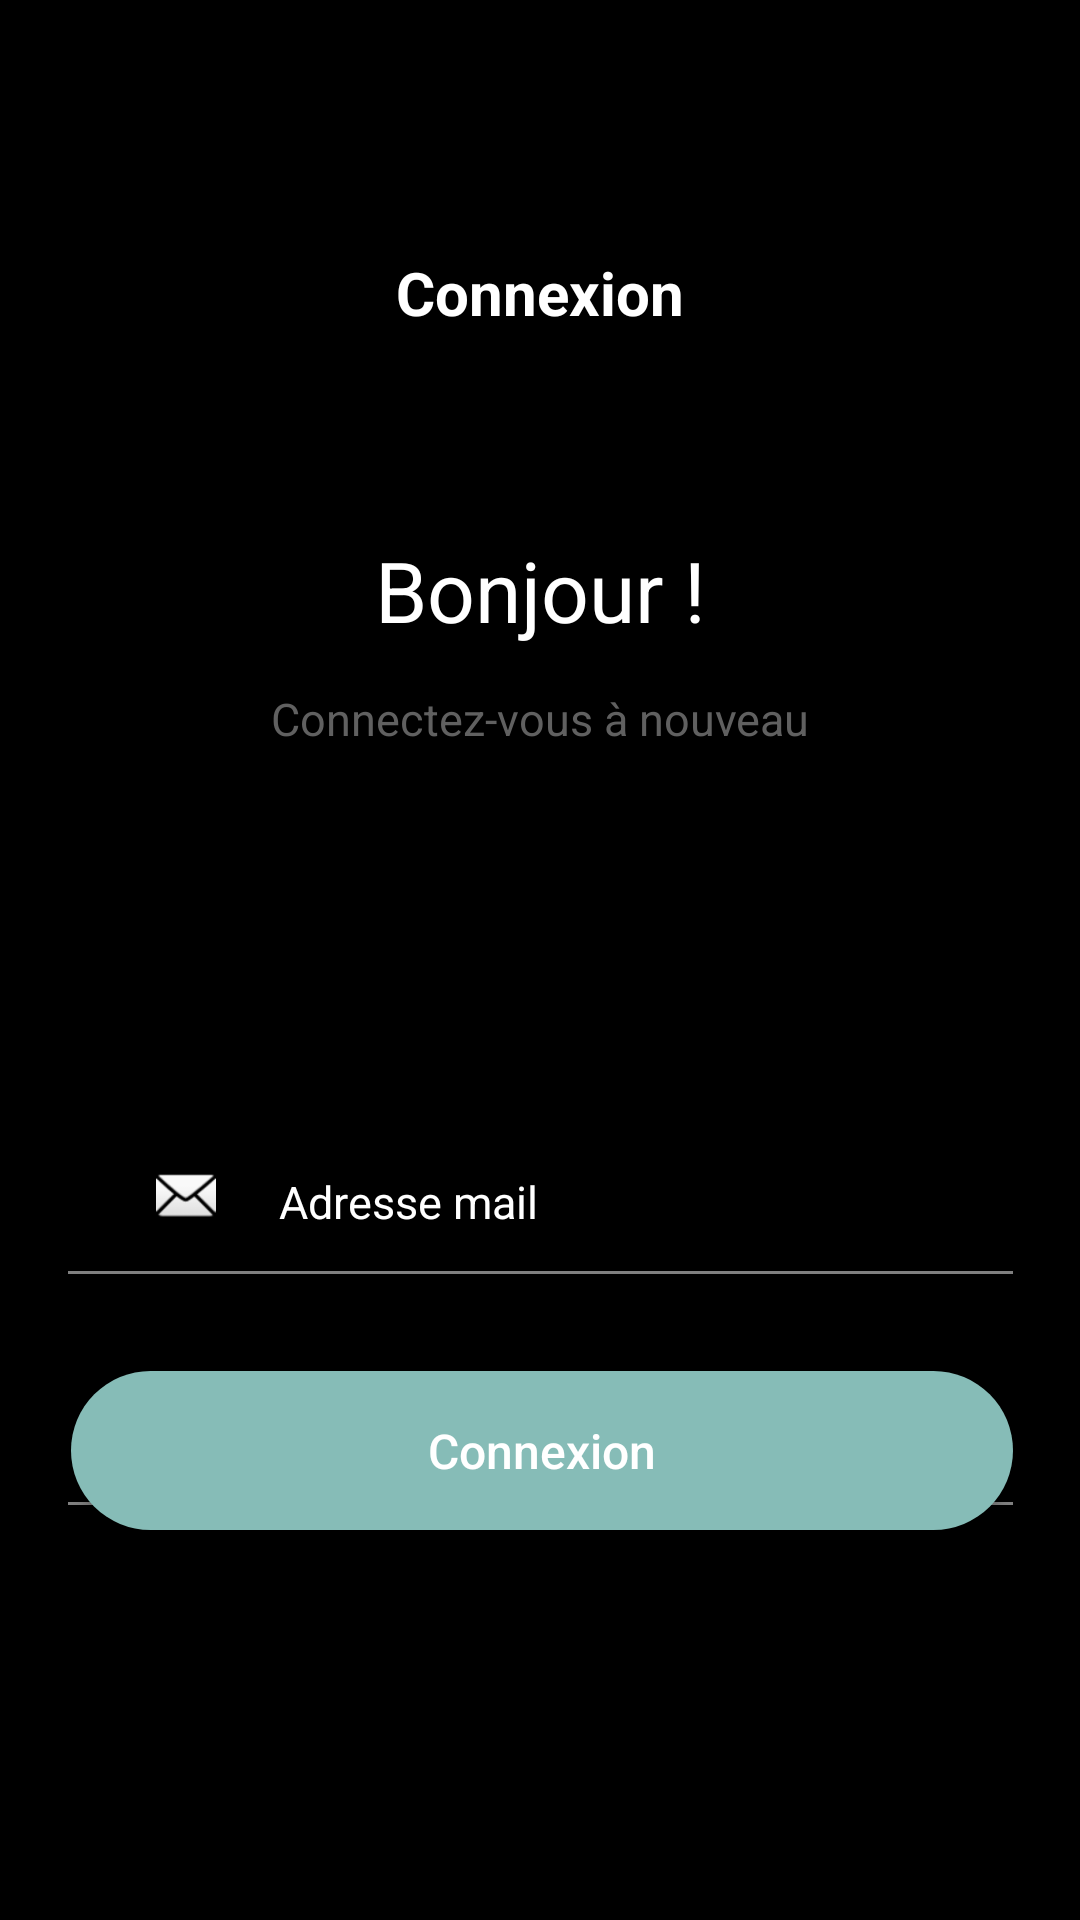

This screen was rendered from an Android layout file. Write that file and the resources it references.
<!-- AndroidManifest.xml: application theme Theme.AppAurion -->
<!-- res/layout/activity_login.xml -->
<?xml version="1.0" encoding="utf-8"?>
<androidx.constraintlayout.widget.ConstraintLayout xmlns:android="http://schemas.android.com/apk/res/android"
    xmlns:app="http://schemas.android.com/apk/res-auto"
    xmlns:tools="http://schemas.android.com/tools"
    android:layout_width="match_parent"
    android:layout_height="match_parent"
    android:background="@color/black"
    tools:context=".LoginActivity">

    <TextView
        android:id="@+id/textView3"
        android:layout_width="wrap_content"
        android:layout_height="wrap_content"
        android:layout_marginStart="150dp"
        android:layout_marginTop="84dp"
        android:layout_marginEnd="150dp"
        android:text="Connexion"
        android:textColor="#FFFFFF"
        android:textSize="20dp"
        android:textStyle="bold"
        app:layout_constraintEnd_toEndOf="parent"
        app:layout_constraintStart_toStartOf="parent"
        app:layout_constraintTop_toTopOf="parent" />

    <TextView
        android:id="@+id/textView2"
        android:layout_width="wrap_content"
        android:layout_height="wrap_content"
        android:layout_marginStart="150dp"
        android:layout_marginTop="178dp"
        android:layout_marginEnd="150dp"
        android:text="Bonjour !"
        android:textColor="#FFFFFF"
        android:textSize="28dp"
        app:layout_constraintEnd_toEndOf="parent"
        app:layout_constraintStart_toStartOf="parent"
        app:layout_constraintTop_toTopOf="parent" />

    <TextView
        android:id="@+id/textView"
        android:layout_width="wrap_content"
        android:layout_height="wrap_content"
        android:layout_marginStart="122dp"
        android:layout_marginTop="14dp"
        android:layout_marginEnd="122dp"
        android:text="Connectez-vous à nouveau"
        android:textColor="#606060"
        android:textSize="15sp"
        app:layout_constraintEnd_toEndOf="parent"
        app:layout_constraintStart_toStartOf="parent"
        app:layout_constraintTop_toBottomOf="@+id/textView2" />

    <EditText
        android:id="@+id/editTextTextEmailAddress"
        android:layout_width="275dp"
        android:layout_height="47dp"
        android:layout_marginStart="89dp"
        android:layout_marginTop="126dp"
        android:ems="10"
        android:hint="Adresse mail"
        android:inputType="textEmailAddress"
        android:minHeight="48dp"
        android:textAppearance="@style/TextAppearance.AppCompat.Body1"
        android:textColor="@color/white"
        android:textColorHint="@color/white"
        android:textSize="15sp"
        app:layout_constraintStart_toStartOf="parent"
        app:layout_constraintTop_toBottomOf="@+id/textView" />

    <View
        android:id="@+id/divider"
        android:layout_width="315dp"
        android:layout_height="1dp"
        android:layout_marginStart="48dp"
        android:layout_marginTop="1dp"
        android:layout_marginEnd="48dp"
        android:background="#7F7F7F"
        app:layout_constraintEnd_toEndOf="parent"
        app:layout_constraintStart_toStartOf="parent"
        app:layout_constraintTop_toBottomOf="@+id/editTextTextEmailAddress" />

    <EditText
        android:id="@+id/editTextTextPassword"
        android:layout_width="272dp"
        android:layout_height="47dp"
        android:layout_marginStart="89dp"
        android:layout_marginTop="30dp"
        android:ems="10"
        android:hint="Mot de passe"
        android:inputType="textPassword"
        android:minHeight="48dp"
        android:textAppearance="@style/TextAppearance.AppCompat.Body1"
        android:textColor="@color/white"
        android:textColorHint="@color/white"
        android:textSize="15sp"
        app:layout_constraintStart_toStartOf="parent"
        app:layout_constraintTop_toBottomOf="@+id/editTextTextEmailAddress" />

    <View
        android:id="@+id/divider2"
        android:layout_width="315dp"
        android:layout_height="1dp"
        android:layout_marginStart="48dp"
        android:layout_marginTop="1dp"
        android:layout_marginEnd="48dp"
        android:background="#7F7F7F"
        app:layout_constraintEnd_toEndOf="parent"
        app:layout_constraintStart_toStartOf="parent"
        app:layout_constraintTop_toBottomOf="@+id/editTextTextPassword" />

    <com.google.android.material.button.MaterialButton
        android:id="@+id/button"
        android:layout_width="314dp"
        android:layout_height="65dp"
        android:layout_marginStart="157dp"
        android:layout_marginEnd="167dp"
        android:layout_marginBottom="124dp"
        android:text="Connexion"
        android:textAppearance="@style/TextAppearance.AppCompat.Body2"
        android:textSize="16sp"
        app:backgroundTint="#86BCB7"
        app:cornerRadius="80dp"
        app:layout_constraintBottom_toBottomOf="parent"
        app:layout_constraintEnd_toEndOf="parent"
        app:layout_constraintHorizontal_bias="0.48"
        app:layout_constraintStart_toStartOf="parent"
        tools:ignore="MissingConstraints" />

    <ImageView
        android:id="@+id/imageView3"
        android:layout_width="20dp"
        android:layout_height="24dp"
        android:layout_marginTop="11dp"
        android:layout_marginEnd="17dp"
        android:layout_marginBottom="13dp"
        app:layout_constraintBottom_toBottomOf="@+id/editTextTextEmailAddress"
        app:layout_constraintEnd_toStartOf="@+id/editTextTextEmailAddress"
        app:layout_constraintTop_toTopOf="@+id/editTextTextEmailAddress"
        app:srcCompat="@android:drawable/ic_dialog_email" />

    <ImageView
        android:id="@+id/imageView4"
        android:layout_width="wrap_content"
        android:layout_height="wrap_content"
        android:layout_marginTop="12dp"
        android:layout_marginEnd="14dp"
        android:layout_marginBottom="10dp"
        app:layout_constraintBottom_toBottomOf="@+id/editTextTextPassword"
        app:layout_constraintEnd_toStartOf="@+id/editTextTextPassword"
        app:layout_constraintTop_toTopOf="@+id/editTextTextPassword"
        app:srcCompat="@android:drawable/ic_lock_idle_lock" />

    <ProgressBar
        android:id="@+id/progressBar"
        style="?android:attr/progressBarStyle"
        android:layout_width="38dp"
        android:layout_height="38dp"
        android:layout_marginTop="55dp"
        android:visibility="invisible"
        app:layout_constraintEnd_toEndOf="parent"
        app:layout_constraintStart_toStartOf="parent"
        app:layout_constraintTop_toBottomOf="@+id/divider2" />

</androidx.constraintlayout.widget.ConstraintLayout>
<!-- resources referenced by this layout -->
<resources>
  <color name="black">#FF000000</color>
  <color name="white">#FFFFFFFF</color>
  <style name="Theme.AppAurion" parent="Theme.MaterialComponents.DayNight.DarkActionBar">
          
          <item name="colorPrimary">@color/purple_500</item>
          <item name="colorPrimaryVariant">@color/purple_700</item>
          <item name="colorOnPrimary">@color/white</item>
          
          <item name="colorSecondary">@color/teal_200</item>
          <item name="colorSecondaryVariant">@color/teal_700</item>
          <item name="colorOnSecondary">@color/black</item>
          
          <item name="android:statusBarColor" tools:targetApi="l">?attr/colorPrimaryVariant</item>
          
      </style>
  <color name="purple_500">#88BFBA</color>
  <color name="purple_700">#88BFBA</color>
  <color name="teal_200">#88BFBA</color>
  <color name="teal_700">#FF018786</color>
</resources>
